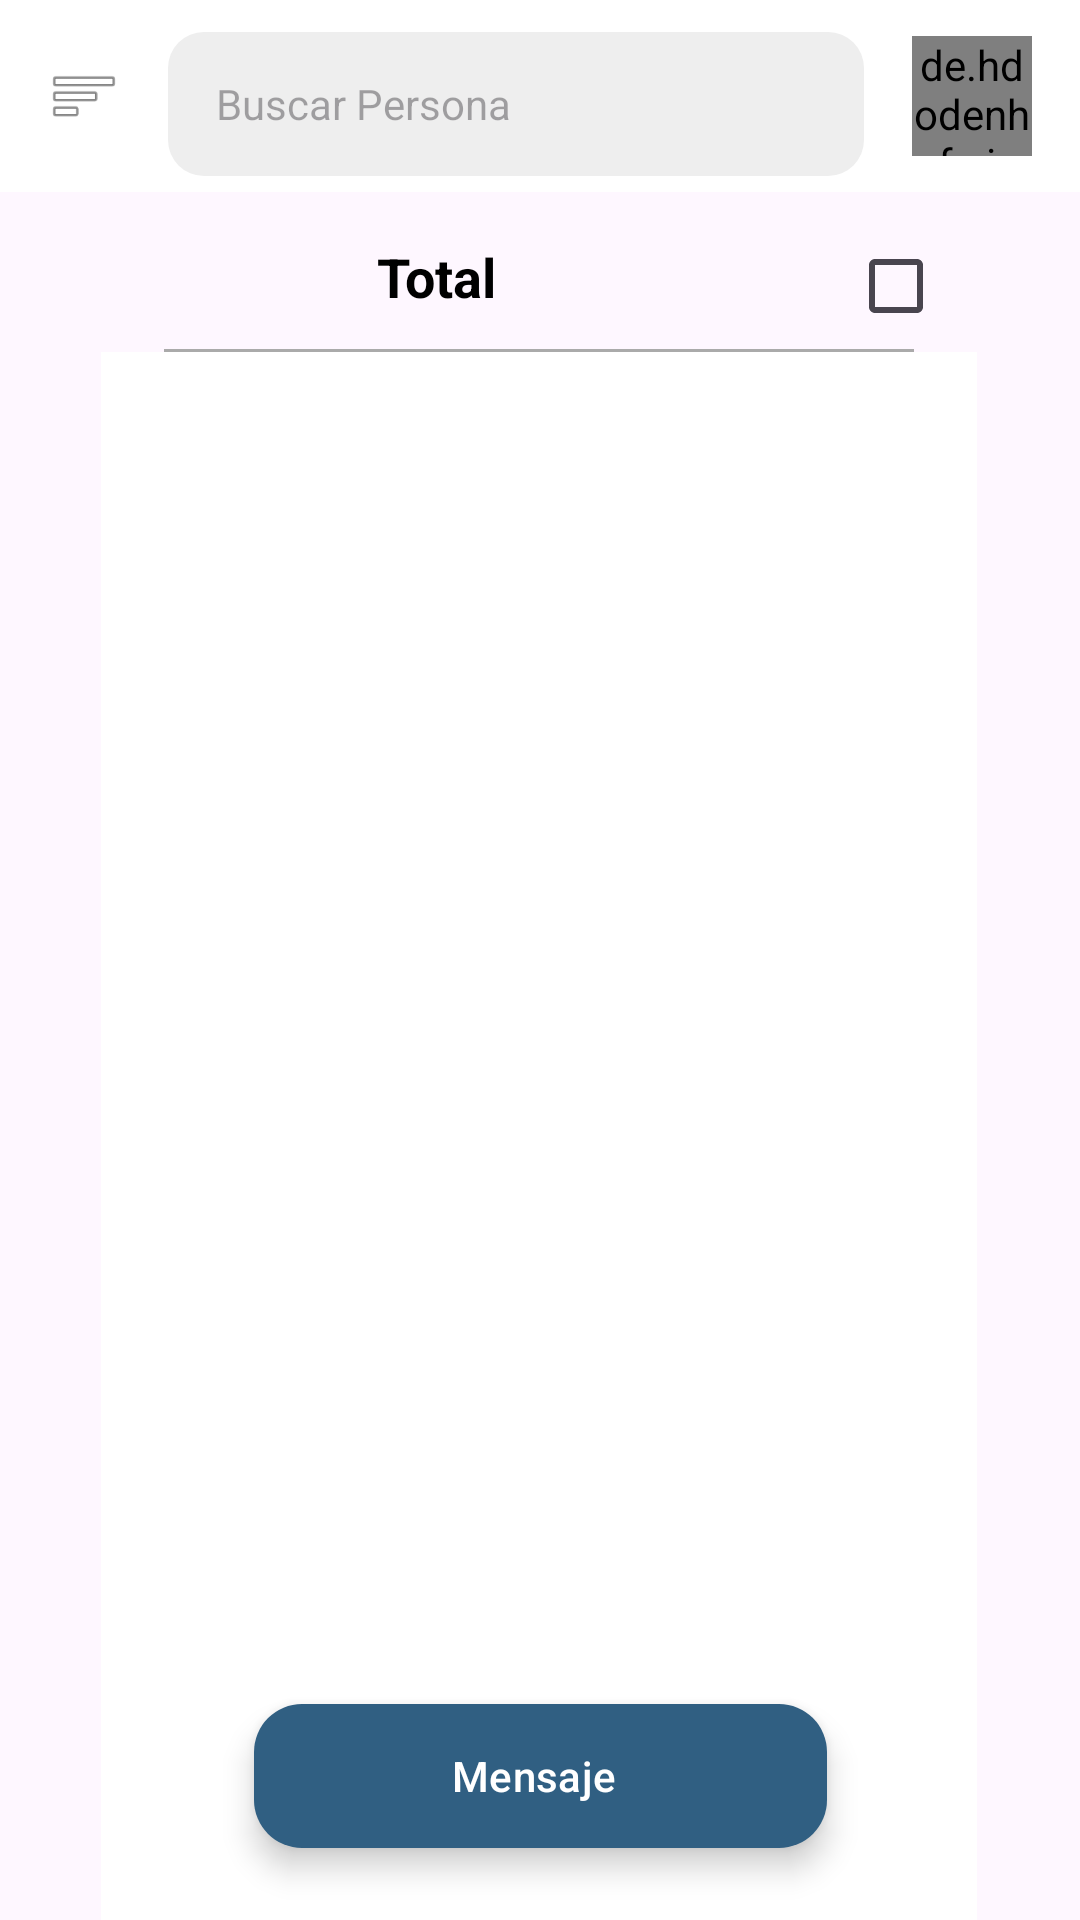

Produce the Android XML layout that renders to this screen, including the resource entries it uses.
<!-- AndroidManifest.xml: application theme Theme.MensajesAPSTI -->
<!-- res/layout/activity_main.xml -->
<?xml version="1.0" encoding="utf-8"?>
<androidx.drawerlayout.widget.DrawerLayout xmlns:android="http://schemas.android.com/apk/res/android"
    xmlns:app="http://schemas.android.com/apk/res-auto"
    xmlns:tools="http://schemas.android.com/tools"
    android:id="@+id/drawer_layout"
    android:layout_width="match_parent"
    android:layout_height="match_parent"
    tools:context=".ui.activity.MainActivity"
    tools:openDrawer="start">
<androidx.constraintlayout.widget.ConstraintLayout
    android:layout_width="match_parent"
    android:layout_height="match_parent">

    
    <com.google.android.material.appbar.AppBarLayout
        android:id="@+id/appBarLayout"
        android:layout_width="match_parent"
        android:layout_height="wrap_content"
        android:background="@color/white"
        app:elevation="4dp"
        app:layout_constraintTop_toTopOf="parent">

        <androidx.appcompat.widget.Toolbar
            android:id="@+id/toolbar"
            android:layout_width="match_parent"
            android:layout_height="?attr/actionBarSize"
            app:contentInsetStart="0dp">

            <androidx.constraintlayout.widget.ConstraintLayout
                android:layout_width="match_parent"
                android:layout_height="match_parent"
                android:paddingStart="16dp"
                android:paddingEnd="16dp">

                <ImageView
                    android:id="@+id/menu_icon"
                    android:layout_width="24dp"
                    android:layout_height="24dp"
                    android:src="@android:drawable/ic_menu_sort_by_size"
                    app:layout_constraintBottom_toBottomOf="parent"
                    app:layout_constraintStart_toStartOf="parent"
                    app:layout_constraintTop_toTopOf="parent"
                    tools:ignore="ContentDescription" />

                <EditText
                    android:id="@+id/search_edit_text"
                    android:layout_width="0dp"
                    android:layout_height="48dp"
                    android:layout_marginStart="16dp"
                    android:layout_marginEnd="16dp"
                    android:background="@drawable/fondo_blaco_rectangulo"
                    android:backgroundTint="#EEEEEE"
                    android:hint="Buscar Persona"
                    android:importantForAutofill="no"
                    android:paddingStart="16dp"
                    android:paddingEnd="16dp"
                    android:textSize="14sp"
                    android:inputType="text"
                    app:layout_constraintBottom_toBottomOf="parent"
                    app:layout_constraintEnd_toStartOf="@+id/profile_image"
                    app:layout_constraintHorizontal_bias="1.0"
                    app:layout_constraintStart_toEndOf="@id/menu_icon"
                    app:layout_constraintTop_toTopOf="parent"
                    app:layout_constraintVertical_bias="0.666" />

                <de.hdodenhof.circleimageview.CircleImageView
                    android:id="@+id/profile_image"
                    android:layout_width="40dp"
                    android:layout_height="40dp"
                    android:src="@drawable/img_usuario_admin"
                    app:civ_border_color="#FF000000"
                    app:civ_border_width="2dp"
                    app:layout_constraintBottom_toBottomOf="parent"
                    app:layout_constraintEnd_toEndOf="parent"
                    app:layout_constraintTop_toTopOf="parent" />


            </androidx.constraintlayout.widget.ConstraintLayout>

        </androidx.appcompat.widget.Toolbar>

    </com.google.android.material.appbar.AppBarLayout>

    

    

    <androidx.recyclerview.widget.RecyclerView
        android:id="@+id/students_recycler_view"
        android:layout_width="292dp"
        android:layout_height="583dp"
        android:background="@color/white"
        android:padding="8dp"
        app:layout_constraintBottom_toBottomOf="parent"
        app:layout_constraintEnd_toEndOf="parent"
        app:layout_constraintHorizontal_bias="0.495"
        app:layout_constraintStart_toStartOf="parent"
        app:layout_constraintTop_toBottomOf="@+id/view"
        app:layout_constraintVertical_bias="0.0"
        tools:listitem="@layout/item_estudiante" />

    <ProgressBar
        android:id="@+id/loading_progress_bar"
        style="?android:attr/progressBarStyle"
        android:layout_width="wrap_content"
        android:layout_height="wrap_content"
        android:visibility="gone"
        app:layout_constraintBottom_toBottomOf="@+id/students_recycler_view"
        app:layout_constraintEnd_toEndOf="parent"
        app:layout_constraintStart_toStartOf="parent"
        app:layout_constraintTop_toTopOf="@+id/students_recycler_view"
        tools:visibility="visible" />

    <com.google.android.material.floatingactionbutton.ExtendedFloatingActionButton
        android:id="@+id/message_fab"
        android:layout_width="191dp"
        android:layout_height="48dp"
        android:layout_margin="24dp"
        android:text="Mensaje"
        android:textColor="@color/white"

        app:backgroundTint="@color/app_primary_color"
        app:iconTint="@color/white"
        app:layout_constraintBottom_toBottomOf="parent"
        app:layout_constraintEnd_toEndOf="parent"
        app:layout_constraintStart_toStartOf="parent"
        app:layout_constraintTop_toBottomOf="@+id/appBarLayout"
        app:layout_constraintVertical_bias="1.0" />

    <TextView
        android:id="@+id/lbl_filtro_aplicado"
        android:layout_width="200dp"
        android:layout_height="wrap_content"
        android:layout_marginStart="16dp"
        android:layout_marginTop="16dp"
        android:layout_marginEnd="8dp"
        android:ellipsize="end"
        android:gravity="center"
        android:maxLines="2"
        android:text="Total"
        android:textColor="@color/black"
        android:textSize="18sp"
        android:textStyle="bold"
        app:layout_constraintEnd_toStartOf="@+id/chb_seleccionarT"
        app:layout_constraintStart_toStartOf="parent"
        app:layout_constraintTop_toBottomOf="@+id/appBarLayout" />

    <View
        android:id="@+id/view"
        android:layout_width="250dp"
        android:layout_height="1dp"
        android:layout_marginTop="12dp"
        android:background="@android:color/darker_gray"
        app:layout_constraintEnd_toEndOf="parent"
        app:layout_constraintHorizontal_bias="0.496"
        app:layout_constraintStart_toStartOf="parent"
        app:layout_constraintTop_toBottomOf="@+id/lbl_filtro_aplicado"
        tools:ignore="MissingConstraints" />

    <CheckBox
        android:id="@+id/chb_seleccionarT"
        android:layout_width="wrap_content"
        android:layout_height="wrap_content"
        app:layout_constraintBottom_toBottomOf="@+id/lbl_filtro_aplicado"
        app:layout_constraintEnd_toEndOf="parent"
        app:layout_constraintHorizontal_bias="0.352"
        app:layout_constraintStart_toEndOf="@+id/lbl_filtro_aplicado"
        app:layout_constraintTop_toTopOf="@+id/lbl_filtro_aplicado"
        app:layout_constraintVertical_bias="0.38" />

</androidx.constraintlayout.widget.ConstraintLayout>

    <com.google.android.material.navigation.NavigationView
        android:id="@+id/nav_view"
        android:layout_width="wrap_content"
        android:layout_height="match_parent"
        android:layout_gravity="start"
        app:headerLayout="@layout/encabezado_nav"
        app:itemIconTint="@drawable/item_selector_color_texto_menu"
        app:itemTextColor="@drawable/item_selector_color_texto_menu"
        app:itemBackground="@drawable/item_selector_fondo_menu"
        app:menu="@menu/drawer_menu" />

</androidx.drawerlayout.widget.DrawerLayout>
<!-- res/layout/item_estudiante.xml (included above) -->
<?xml version="1.0" encoding="utf-8"?>
<com.google.android.material.card.MaterialCardView xmlns:android="http://schemas.android.com/apk/res/android"
    xmlns:app="http://schemas.android.com/apk/res-auto"
    xmlns:tools="http://schemas.android.com/tools"
    android:layout_width="match_parent"
    android:layout_height="wrap_content"
    android:layout_margin="3dp"
    app:cardBackgroundColor="@android:color/transparent">


    <View
        android:id="@+id/lineaSuperior"
        android:layout_width="match_parent"
        android:layout_height="1dp"
        android:background="#CCCCCC"
        app:layout_constraintTop_toTopOf="parent" />

    <androidx.constraintlayout.widget.ConstraintLayout
        android:layout_width="match_parent"
        android:layout_height="match_parent"
        android:paddingStart="16dp"
        android:paddingEnd="16dp">


        <TextView
            android:id="@+id/student_name_text_view"
            android:layout_width="0dp"
            android:layout_height="wrap_content"
            android:layout_marginEnd="16dp"
            android:textColor="@color/black"
            android:textSize="16sp"
            app:layout_constraintBottom_toBottomOf="parent"
            app:layout_constraintEnd_toStartOf="@+id/student_checkbox"
            app:layout_constraintStart_toStartOf="parent"
            app:layout_constraintTop_toTopOf="parent"
            tools:text="Sonia Urquiza Flores" />

        <CheckBox
            android:id="@+id/student_checkbox"
            android:layout_width="wrap_content"
            android:layout_height="wrap_content"
            app:layout_constraintBottom_toBottomOf="parent"
            app:layout_constraintEnd_toEndOf="parent"
            app:layout_constraintTop_toTopOf="parent" />



    </androidx.constraintlayout.widget.ConstraintLayout>

</com.google.android.material.card.MaterialCardView>
<!-- res/layout/encabezado_nav.xml (included above) -->
<LinearLayout xmlns:android="http://schemas.android.com/apk/res/android"
    android:layout_width="match_parent"
    android:layout_height="wrap_content"
    android:background="@color/app_primary_color"
    android:gravity="bottom"
    android:orientation="vertical"
    android:padding="20dp"
    android:theme="@style/ThemeOverlay.AppCompat.Dark">

    <TextView
        android:layout_width="match_parent"
        android:layout_height="wrap_content"
        android:text="FILTROS"
        android:textAppearance="@style/TextAppearance.AppCompat.Body1"
        android:textColor="@android:color/white"
        android:textSize="18sp"
        android:textStyle="bold" />


</LinearLayout>
<!-- resources referenced by this layout -->
<resources>
  <color name="app_primary_color">#305F82</color>
  <color name="black">#FF000000</color>
  <color name="white">#FFFFFFFF</color>
  <!-- drawable fondo_blaco_rectangulo (drawable) -->
  <?xml version="1.0" encoding="utf-8"?>
  <shape xmlns:android="http://schemas.android.com/apk/res/android"
      android:shape="rectangle">
  
      
      <solid android:color="@color/login_form_background" />
  
      
      <corners android:radius="12dp" />
  
  </shape>
  <!-- drawable item_selector_color_texto_menu (drawable) -->
  <?xml version="1.0" encoding="utf-8"?>
  <selector xmlns:android="http://schemas.android.com/apk/res/android">
      
      <item android:color="@color/filter_active_text" android:state_checked="true" />
  
      
      <item android:color="@color/filter_inactive_text" />
  </selector>
  <!-- drawable item_selector_fondo_menu (drawable) -->
  <?xml version="1.0" encoding="utf-8"?>
  <selector xmlns:android="http://schemas.android.com/apk/res/android">
      
      <item android:drawable="@color/filter_active_background" android:state_pressed="true"/>
      <item android:drawable="@color/filter_active_background" android:state_checked="true"/>
  
      
      <item android:drawable="@android:color/transparent" />
  </selector>
  <style name="Theme.MensajesAPSTI" parent="Base.Theme.MensajesAPSTI" />
  <color name="login_form_background">#E8EAF6</color>
  <color name="filter_active_text">#305F82</color>
  <color name="filter_inactive_text">#424242</color>
  <color name="filter_active_background">#E8EAF6</color>
  <style name="Base.Theme.MensajesAPSTI" parent="Theme.Material3.DayNight.NoActionBar">
          
          
      </style>
</resources>
